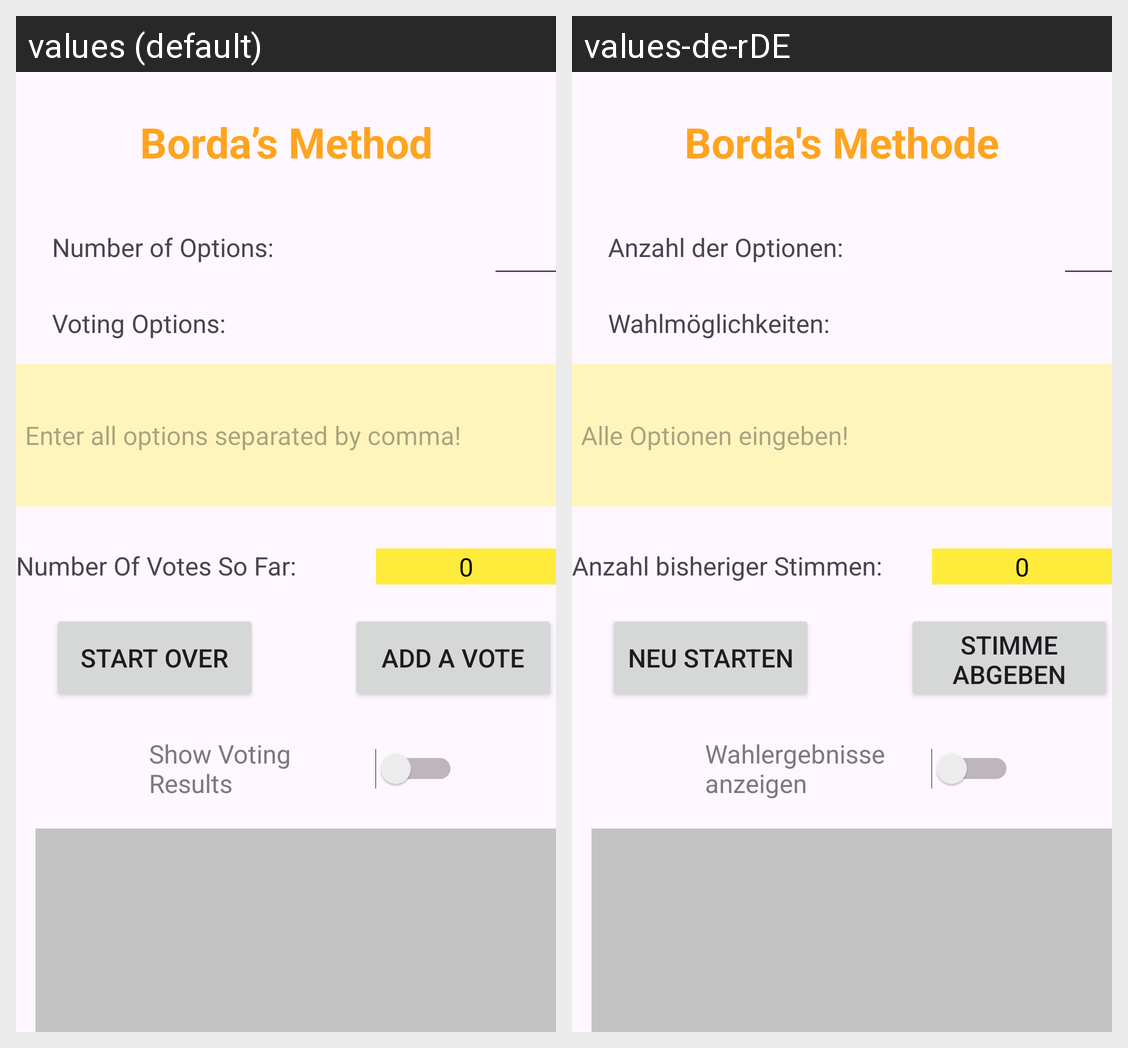

Here is an Android app screen in its default locale and in the app's own translations. Write out the translated-string differences for the strings that appear on this screen.
Android screen res/layout/activity_main.xml rendered under 2 locales, left to right: values (default), values-de-rDE. Device: Nexus 5 (rendered at 1080×1920; each locale shown at half size, 540×960, under a caption strip naming it); theme Theme.BordasVotingMethod.
Strings drawn on this screen, with the default value and each locale's value (text and hints the layout hard-codes, and strings that could not be matched under every locale, appear in the picture but are not listed):

tvBordasMethod
  values: Borda’s Method
  values-de-rDE: Borda's Methode

tvNumberOfOptions
  values: Number of Options:
  values-de-rDE: Anzahl der Optionen:

tvVotingOptions
  values: Voting Options:
  values-de-rDE: Wahlmöglichkeiten:

editTextEnterAllOptions
  values: Enter all options separated by comma!
  values-de-rDE: Alle Optionen eingeben!

tvNumberOfVotesSoFar
  values: Number Of Votes So Far:
  values-de-rDE: Anzahl bisheriger Stimmen:

tvNumberOfVotesSoFarNumber
  values: 0
  values-de-rDE: 0

buttonStartOver
  values: Start Over
  values-de-rDE: Neu starten

buttonAddAVote
  values: Add a Vote
  values-de-rDE: Stimme abgeben

switchShowVotingResult
  values: Show Voting Results
  values-de-rDE: Wahlergebnisse anzeigen
